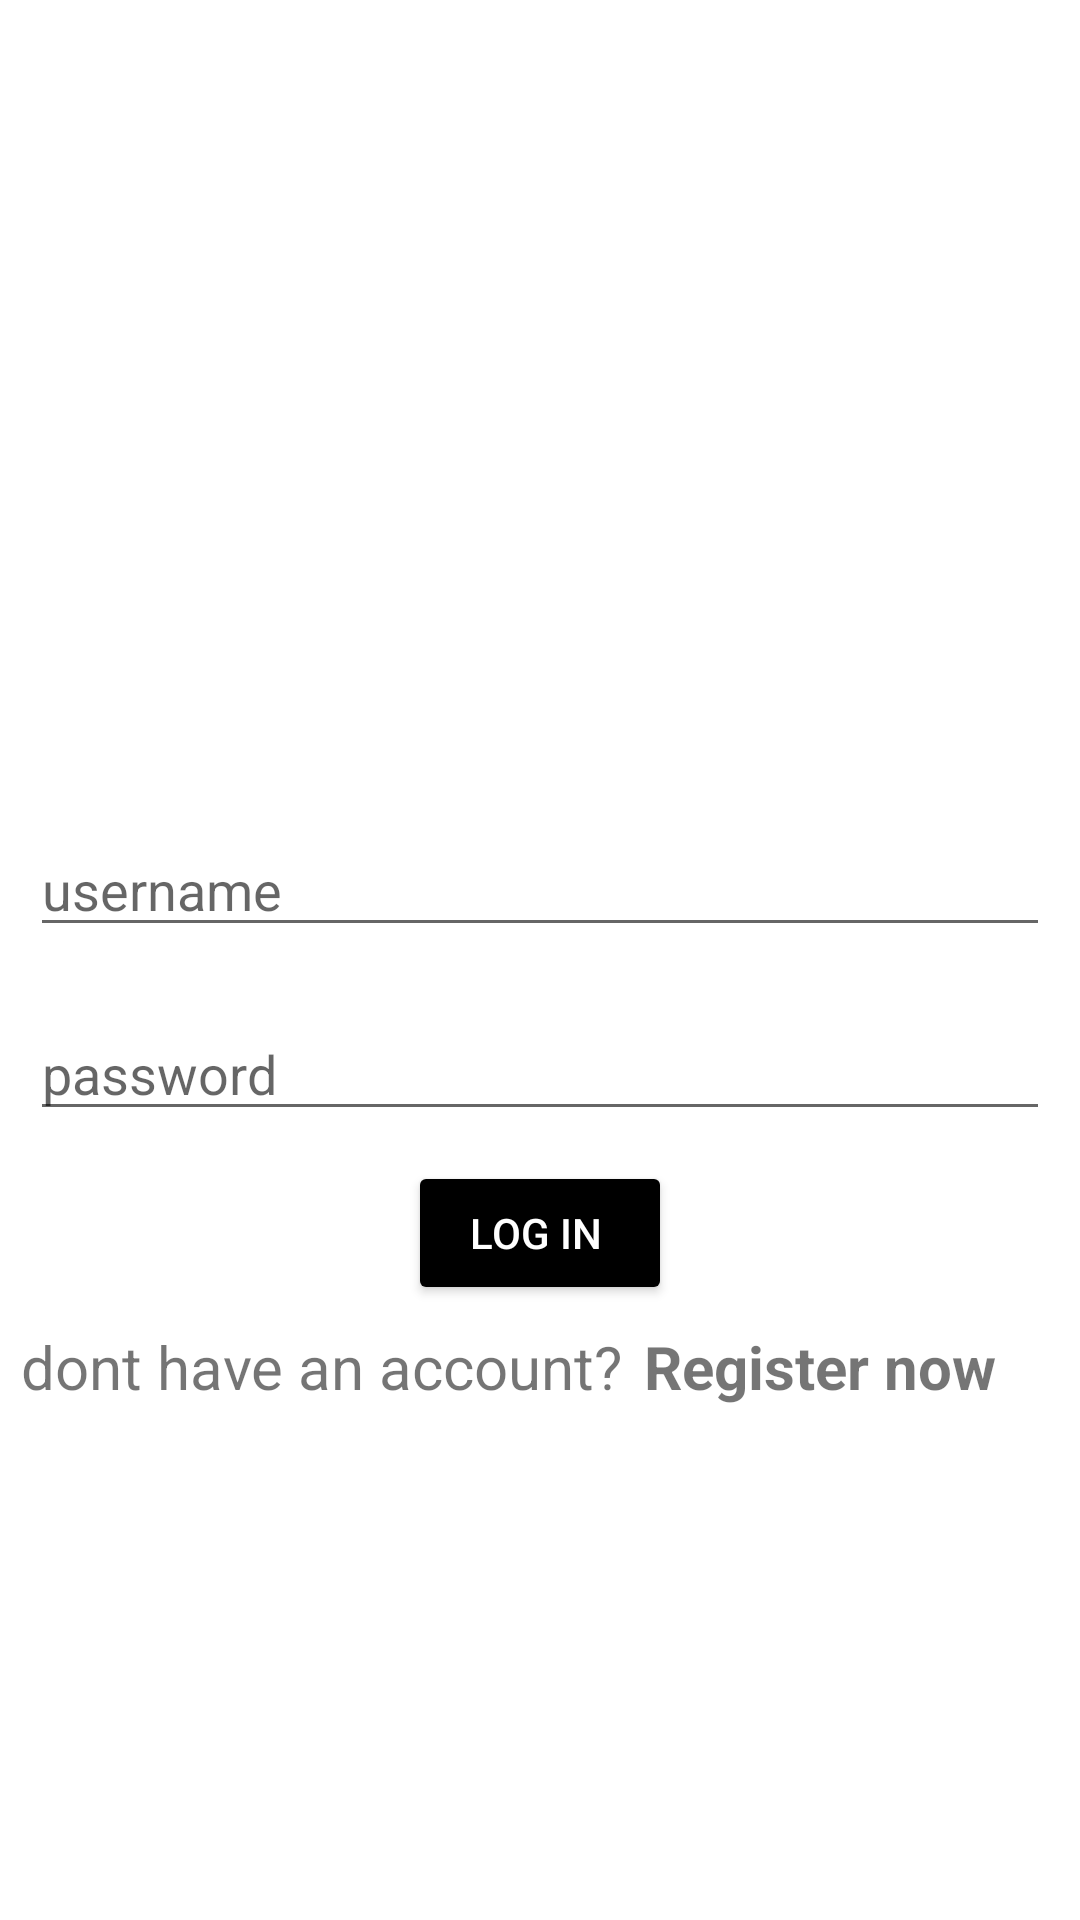

Write the Android layout XML for this screen, with the resource values it uses.
<!-- AndroidManifest.xml: application theme Theme.FinalSH -->
<!-- res/layout/activity_login.xml -->
<?xml version="1.0" encoding="utf-8"?>
<RelativeLayout xmlns:android="http://schemas.android.com/apk/res/android"
    xmlns:app="http://schemas.android.com/apk/res-auto"
    xmlns:tools="http://schemas.android.com/tools"
    android:layout_width="match_parent"
    android:layout_height="match_parent"
    tools:context=".Login"
    android:background="@drawable/background"
    >

    <TextView
        android:id="@+id/Signin"
        android:layout_width="match_parent"
        android:layout_height="wrap_content"
        android:gravity="center_horizontal"
        android:rotationY="2"
        android:text="Sign in"
        android:textColor="@color/white"
        android:layout_margin="100dp"
        android:textSize="@android:dimen/app_icon_size"
        android:textStyle="bold"/>

    <EditText
        android:id="@+id/LoginUsername"
        android:layout_width="match_parent"
        android:layout_height="wrap_content"
        android:layout_below="@+id/Signin"
        android:layout_marginStart="10dp"
        android:layout_marginTop="10dp"
        android:layout_marginEnd="10dp"
        android:layout_marginBottom="10dp"
        android:hint="username"
        android:textColor="@color/white" />

    <EditText
        android:id="@+id/LoginPassword"
        android:layout_width="match_parent"
        android:layout_height="wrap_content"
        android:layout_below="@+id/LoginUsername"
        android:layout_marginStart="10dp"
        android:layout_marginTop="10dp"
        android:layout_marginEnd="10dp"
        android:layout_marginBottom="10dp"
        android:hint="password"
        android:textColor="@color/white" />


    <Button
        android:id="@+id/loginBtn"
        android:layout_width="wrap_content"
        android:layout_height="wrap_content"
        android:layout_below="@id/LoginPassword"
        android:layout_centerHorizontal="true"
        android:backgroundTint="@color/black"
        android:textColor="@color/white"
        android:text="Log in "
        />

    <LinearLayout
        android:gravity="bottom"
        android:layout_width="match_parent"
        android:layout_height="wrap_content"
        android:layout_below="@+id/loginBtn"
        android:layout_margin="7dp"
        android:orientation="horizontal">

        <TextView
            android:layout_width="wrap_content"
            android:layout_height="wrap_content"
            android:text="dont have an account?"
            android:textSize="20dp"
            android:layout_marginEnd="7dp"
            />

        <TextView
            android:id="@+id/RegisterNowClick"
            android:layout_width="match_parent"
            android:layout_height="wrap_content"
            android:text="Register now"
            android:textSize="20dp"
            android:textStyle="bold" />

    </LinearLayout>
</RelativeLayout>
<!-- resources referenced by this layout -->
<resources>
  <style name="Theme.FinalSH" parent="Theme.MaterialComponents.DayNight.DarkActionBar">
          
          <item name="colorPrimary">@color/purple_500</item>
          <item name="colorPrimaryVariant">@color/purple_700</item>
          <item name="colorOnPrimary">@color/white</item>
          
          <item name="colorSecondary">@color/teal_200</item>
          <item name="colorSecondaryVariant">@color/teal_700</item>
          <item name="colorOnSecondary">@color/black</item>
          
          <item name="android:statusBarColor" tools:targetApi="21">?attr/colorPrimaryVariant</item>
          
      </style>
  <!-- not gathered from this repository: default colours our renderer supplied (Android Studio template values) -->
  <color name="purple_500">#FF6200EE</color>
  <color name="purple_700">#FF3700B3</color>
  <color name="teal_200">#FF03DAC5</color>
  <color name="teal_700">#FF018786</color>
  <color name="black">#FF000000</color>
  <color name="white">#FFFFFFFF</color>
</resources>
